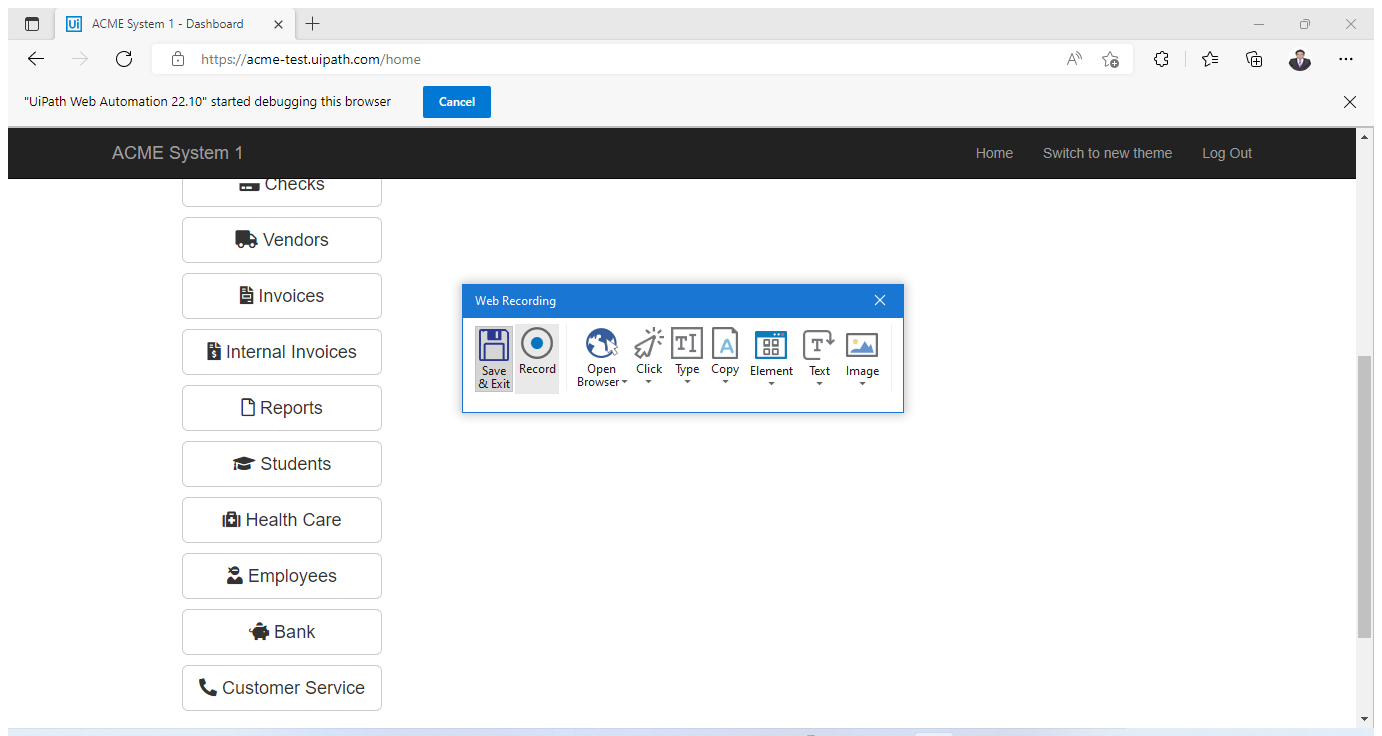
Task: Robotic Enterprise Framework
Workflow: System1_NavigateToMonthlyReport

Step 1: Attach Browser 'ACMESyste Page' in window 'ACME System 1 - *' (msedge.exe)

Step 2: click on the button 'Reports' (no picture)

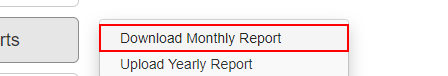
Step 3: click on the link 'Download Monthly Report'